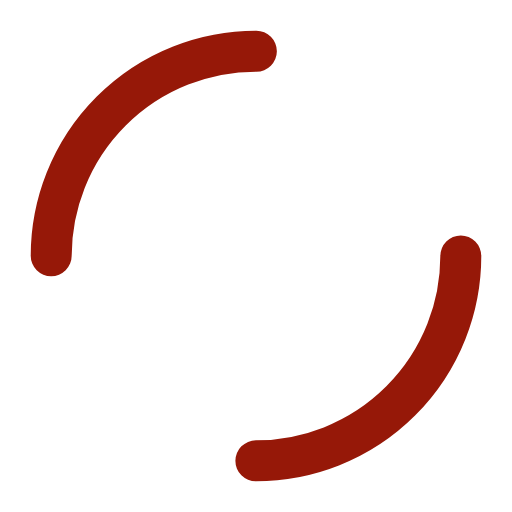
t = 0.00 s
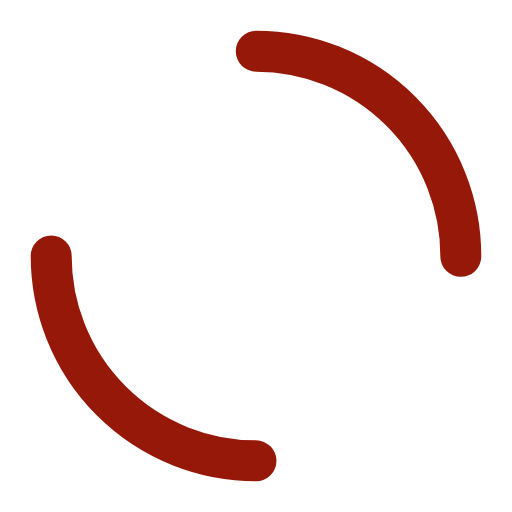
t = 0.38 s
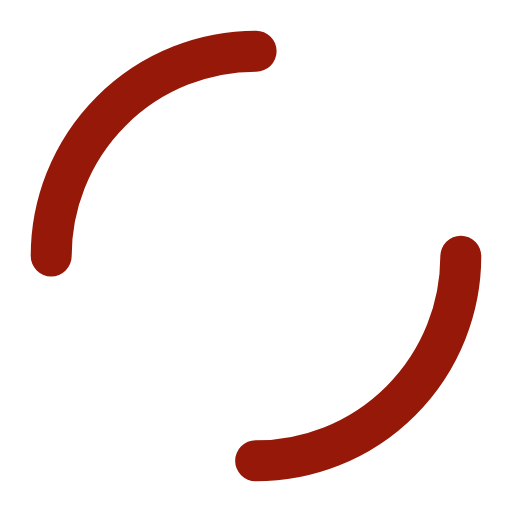
t = 0.75 s
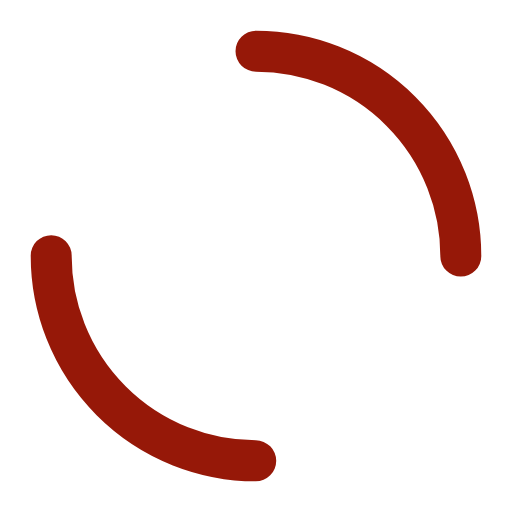
t = 1.13 s

The animated SVG that drew these frames (rendered in a browser with its animation timeline set to each time). Animation: 1 SMIL element (animateTransform=1); one cycle of 1.50 s, repeats indefinitely.

<svg width="50px"  height="50px"  xmlns="http://www.w3.org/2000/svg" viewBox="0 0 100 100" preserveAspectRatio="xMidYMid" class="lds-dual-ring" style="background: none;"><circle cx="50" cy="50" ng-attr-r="{{config.radius}}" ng-attr-stroke-width="{{config.width}}" ng-attr-stroke="{{config.stroke}}" ng-attr-stroke-dasharray="{{config.dasharray}}" fill="none" stroke-linecap="round" r="40" stroke-width="8" stroke="#961808" stroke-dasharray="62.83185307179586 62.83185307179586" transform="rotate(79.9536 50 50)"><animateTransform attributeName="transform" type="rotate" calcMode="linear" values="0 50 50;360 50 50" keyTimes="0;1" dur="1.5s" begin="0s" repeatCount="indefinite"></animateTransform></circle></svg>